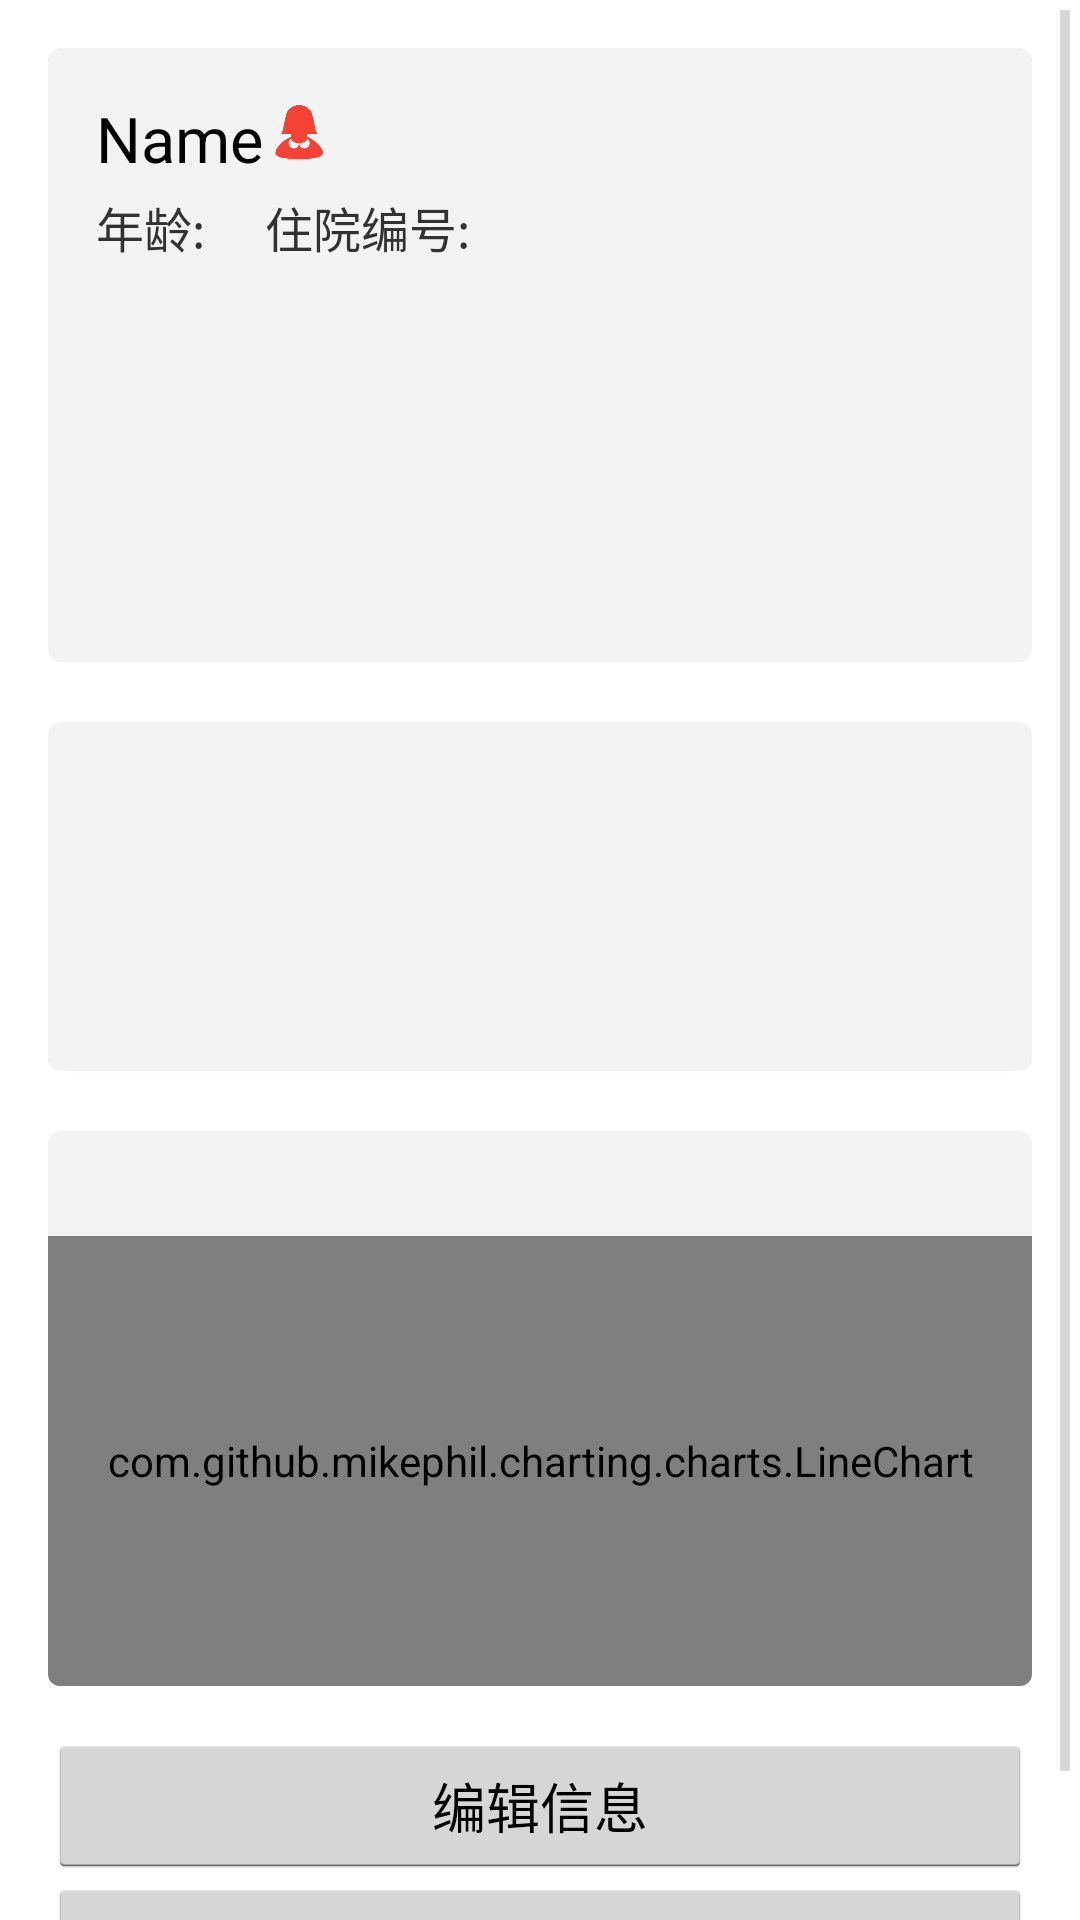

Reconstruct the res/layout file that produces this screen, plus the resources it refers to.
<!-- AndroidManifest.xml: application theme android:Theme.Holo.Light.NoActionBar.Fullscreen -->
<!-- res/layout/activity_profile.xml -->
<?xml version="1.0" encoding="utf-8"?>
<ScrollView  xmlns:android="http://schemas.android.com/apk/res/android"
    android:layout_width="match_parent"
    android:layout_height="wrap_content">
    <LinearLayout
        android:orientation="vertical"
        android:padding="16dp"
        android:layout_width="match_parent"
        android:layout_height="wrap_content">

        <android.support.v7.widget.CardView
            xmlns:card_view="http://schemas.android.com/apk/res-auto"
            android:id="@+id/card_view"
            android:layout_gravity="center"
            android:layout_width="match_parent"
            android:layout_height="wrap_content"
            card_view:cardCornerRadius="4dp"
            android:layout_marginBottom="20dp">

            <include layout="@layout/info"/>
        </android.support.v7.widget.CardView>

        <android.support.v7.widget.CardView
            xmlns:card_view="http://schemas.android.com/apk/res-auto"
            android:layout_gravity="center"
            android:layout_width="match_parent"
            android:layout_height="wrap_content"
            card_view:cardCornerRadius="4dp"
            android:layout_marginBottom="20dp">

            <TextView
                android:layout_margin="16dp"
                android:id="@+id/history"
                android:lines="5"
                android:layout_width="match_parent"
                android:layout_height="wrap_content" />

        </android.support.v7.widget.CardView>

        <android.support.v7.widget.CardView
            xmlns:card_view="http://schemas.android.com/apk/res-auto"
            android:layout_gravity="center"
            android:layout_marginBottom="16dp"
            android:background="#fff"
            android:layout_width="match_parent"
            android:layout_height="wrap_content"
            card_view:cardCornerRadius="4dp">

            <LinearLayout
                android:orientation="vertical"
                android:layout_width="match_parent"
                android:layout_height="match_parent">
                <TextView
                    android:paddingLeft="16dp"
                    android:paddingTop="16dp"
                    android:id = "@+id/tv_prob"
                    android:layout_weight="0.5"
                    android:layout_width="match_parent"
                    android:layout_height="match_parent" />

                <com.github.mikephil.charting.charts.LineChart
                    android:id="@+id/emg_chart"
                    android:layout_weight="0.5"
                    android:layout_width="match_parent"
                    android:layout_height="150dp" />
            </LinearLayout>
        </android.support.v7.widget.CardView>

        <Button
            android:id="@+id/edit"
            android:layout_width="match_parent"
            android:layout_height="wrap_content"
            android:text="编辑信息"/>

        <Button
            android:id="@+id/delete"
            android:layout_width="match_parent"
            android:layout_height="wrap_content"
            android:text="办理出院"/>

    </LinearLayout>

</ScrollView>
<!-- res/layout/info.xml (included above) -->
<FrameLayout xmlns:android="http://schemas.android.com/apk/res/android"
    xmlns:tools="http://schemas.android.com/tools"
    android:layout_width="match_parent"
    android:layout_height="wrap_content"
    android:padding="16dp">

<LinearLayout
    android:orientation="vertical"
    android:layout_width="match_parent"
    android:layout_height="wrap_content">

    <LinearLayout
        android:orientation="horizontal"
        android:layout_marginBottom="8dp"
        android:layout_width="match_parent"
        android:layout_height="wrap_content">

        <TextView
            android:id="@+id/tv_name"
            android:layout_width="wrap_content"
            android:layout_height="match_parent"
            android:text="Name"
            android:textSize="21sp"
            android:textColor="#000000" />

        <ImageView
            android:contentDescription="@string/avatar"
            android:id="@+id/civ_gender"
            android:layout_width="24dp"
            android:layout_height="24dp"
            android:src="@drawable/female"/>
    </LinearLayout>

    <LinearLayout
        android:orientation="horizontal"
        android:layout_width="match_parent"
        android:layout_height="wrap_content">
        <TextView
            android:text="年龄:"
            style="@style/CustomTextViewStyle" />

        <TextView
            android:id="@+id/tv_age"
            style="@style/CustomTextViewStyle" />

        <TextView
            android:layout_marginLeft="20dp"
            style="@style/CustomTextViewStyle"
            android:text="住院编号:" />

        <TextView
            android:id="@+id/tv_id"
            style="@style/CustomTextViewStyle"/>
    </LinearLayout>

    <TextView
        android:id="@+id/info"
        android:layout_marginTop="16dp"
        android:layout_width="match_parent"
        android:layout_height="wrap_content"
        android:textColor="#282828"
        android:lines="6"
        android:gravity="start"
        android:overScrollMode="ifContentScrolls"
        android:scrollbars="vertical"
        android:scrollbarStyle="insideInset" />

    </LinearLayout>
</FrameLayout>
<!-- resources referenced by this layout -->
<resources>
  <!-- drawable female: png bitmap (drawable, 3791 bytes) -->
  <string name="avatar">头像</string>
  <style name="CustomTextViewStyle">
          <item name="android:layout_height">24dp</item>
          <item name="android:typeface">monospace</item>
          <item name="android:textSize">16sp</item>
          <item name="android:layout_width">wrap_content</item>
      </style>
</resources>
